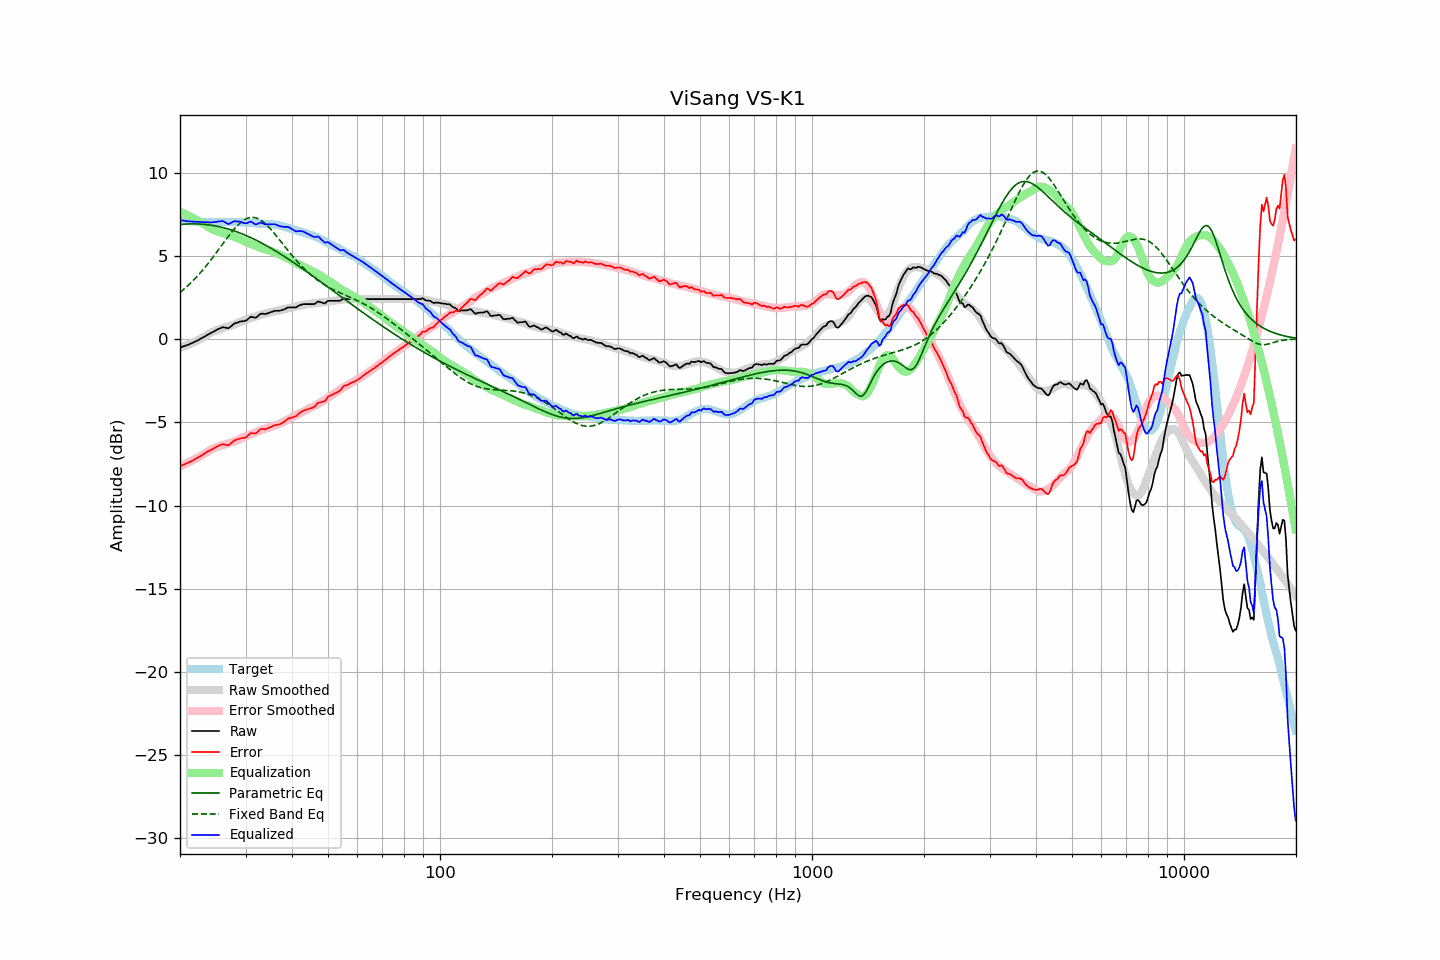

Values plotted in this chart, from the file beside it:
frequency, raw, error, smoothed, error_smoothed, equalization, parametric_eq, fixed_band_eq, equalized_raw, equalized_smoothed, target
20.00, -0.51, -7.64, -0.52, -7.65, 7.65, 6.88, 2.80, 7.14, 7.13, 7.13
20.20, -0.48, -7.60, -0.48, -7.61, 7.61, 6.89, 2.88, 7.13, 7.12, 7.12
20.40, -0.44, -7.55, -0.45, -7.56, 7.56, 6.90, 2.96, 7.12, 7.11, 7.11
20.61, -0.41, -7.52, -0.41, -7.52, 7.52, 6.90, 3.04, 7.11, 7.10, 7.11
20.81, -0.38, -7.47, -0.37, -7.47, 7.47, 6.91, 3.13, 7.09, 7.09, 7.09
21.02, -0.35, -7.44, -0.34, -7.42, 7.42, 6.92, 3.22, 7.07, 7.09, 7.09
21.23, -0.30, -7.38, -0.30, -7.37, 7.37, 6.92, 3.31, 7.07, 7.08, 7.08
21.44, -0.26, -7.34, -0.25, -7.32, 7.32, 6.92, 3.40, 7.07, 7.07, 7.09
21.66, -0.22, -7.29, -0.21, -7.27, 7.27, 6.92, 3.50, 7.05, 7.06, 7.07
21.87, -0.17, -7.23, -0.17, -7.22, 7.22, 6.92, 3.60, 7.06, 7.06, 7.06
22.09, -0.13, -7.18, -0.12, -7.17, 7.17, 6.92, 3.70, 7.04, 7.05, 7.05
22.31, -0.08, -7.13, -0.07, -7.12, 7.12, 6.92, 3.80, 7.04, 7.05, 7.05
22.54, -0.03, -7.07, -0.02, -7.06, 7.06, 6.91, 3.91, 7.03, 7.04, 7.04
22.76, 0.03, -7.01, 0.03, -7.01, 7.01, 6.91, 4.02, 7.04, 7.04, 7.04
22.99, 0.08, -6.95, 0.08, -6.95, 6.95, 6.90, 4.13, 7.03, 7.03, 7.03
23.22, 0.13, -6.89, 0.14, -6.89, 6.89, 6.89, 4.24, 7.02, 7.03, 7.02
23.45, 0.19, -6.83, 0.19, -6.83, 6.83, 6.88, 4.36, 7.02, 7.02, 7.03
23.69, 0.25, -6.76, 0.25, -6.77, 6.77, 6.87, 4.48, 7.02, 7.02, 7.01
23.92, 0.30, -6.71, 0.31, -6.71, 6.71, 6.86, 4.60, 7.01, 7.02, 7.01
24.16, 0.35, -6.67, 0.37, -6.65, 6.65, 6.85, 4.73, 7.00, 7.02, 7.02
24.40, 0.41, -6.62, 0.42, -6.60, 6.60, 6.83, 4.85, 7.01, 7.02, 7.03
24.65, 0.46, -6.57, 0.46, -6.56, 6.56, 6.81, 4.98, 7.02, 7.02, 7.03
24.89, 0.51, -6.51, 0.50, -6.52, 6.52, 6.80, 5.11, 7.03, 7.02, 7.03
25.14, 0.56, -6.46, 0.54, -6.49, 6.49, 6.78, 5.24, 7.05, 7.02, 7.02
25.39, 0.61, -6.41, 0.57, -6.46, 6.46, 6.76, 5.37, 7.07, 7.03, 7.02
25.65, 0.65, -6.37, 0.60, -6.42, 6.42, 6.74, 5.51, 7.07, 7.03, 7.02
25.91, 0.70, -6.33, 0.64, -6.39, 6.39, 6.71, 5.64, 7.09, 7.03, 7.03
26.16, 0.71, -6.33, 0.67, -6.36, 6.36, 6.69, 5.77, 7.07, 7.03, 7.04
26.43, 0.69, -6.34, 0.70, -6.33, 6.33, 6.67, 5.90, 7.02, 7.03, 7.03
26.69, 0.67, -6.36, 0.73, -6.30, 6.30, 6.64, 6.03, 6.97, 7.03, 7.03
26.96, 0.65, -6.38, 0.77, -6.26, 6.26, 6.61, 6.16, 6.91, 7.03, 7.03
27.23, 0.71, -6.32, 0.80, -6.23, 6.23, 6.58, 6.29, 6.94, 7.03, 7.03
27.50, 0.79, -6.24, 0.82, -6.21, 6.21, 6.55, 6.41, 7.00, 7.03, 7.03
27.77, 0.87, -6.16, 0.85, -6.18, 6.18, 6.52, 6.53, 7.05, 7.03, 7.03
28.05, 0.94, -6.09, 0.88, -6.14, 6.14, 6.49, 6.64, 7.08, 7.03, 7.03
28.33, 0.97, -6.05, 0.92, -6.10, 6.10, 6.45, 6.75, 7.07, 7.03, 7.02
28.62, 1.00, -6.01, 0.97, -6.06, 6.06, 6.42, 6.85, 7.06, 7.02, 7.01
28.90, 1.04, -5.98, 1.01, -6.01, 6.01, 6.38, 6.94, 7.05, 7.02, 7.02
29.19, 1.06, -5.96, 1.05, -5.97, 5.97, 6.34, 7.02, 7.03, 7.02, 7.02
29.48, 1.07, -5.94, 1.09, -5.93, 5.93, 6.31, 7.10, 7.00, 7.01, 7.02
29.78, 1.08, -5.93, 1.13, -5.88, 5.88, 6.27, 7.16, 6.96, 7.01, 7.01
30.08, 1.11, -5.91, 1.16, -5.84, 5.84, 6.23, 7.22, 6.95, 7.00, 7.02
30.38, 1.18, -5.83, 1.20, -5.80, 5.80, 6.18, 7.26, 6.98, 7.00, 7.01
30.68, 1.26, -5.73, 1.23, -5.76, 5.76, 6.14, 7.29, 7.02, 6.99, 6.99
30.99, 1.34, -5.65, 1.26, -5.72, 5.72, 6.10, 7.30, 7.06, 6.98, 6.99
31.30, 1.32, -5.65, 1.29, -5.68, 5.68, 6.05, 7.31, 7.01, 6.98, 6.97
31.61, 1.30, -5.67, 1.32, -5.64, 5.64, 6.00, 7.30, 6.95, 6.97, 6.97
31.93, 1.28, -5.67, 1.36, -5.60, 5.60, 5.96, 7.28, 6.89, 6.96, 6.95
32.24, 1.34, -5.61, 1.39, -5.57, 5.57, 5.91, 7.25, 6.91, 6.95, 6.95
32.57, 1.43, -5.51, 1.42, -5.53, 5.53, 5.86, 7.21, 6.96, 6.94, 6.94
32.89, 1.51, -5.42, 1.45, -5.49, 5.49, 5.81, 7.16, 7.00, 6.94, 6.93
33.22, 1.53, -5.39, 1.48, -5.45, 5.45, 5.76, 7.09, 6.98, 6.93, 6.93
33.55, 1.52, -5.40, 1.51, -5.42, 5.42, 5.71, 7.02, 6.94, 6.93, 6.92
33.89, 1.50, -5.42, 1.53, -5.39, 5.39, 5.65, 6.94, 6.89, 6.92, 6.92
34.23, 1.53, -5.38, 1.55, -5.36, 5.36, 5.60, 6.85, 6.89, 6.91, 6.91
34.57, 1.56, -5.34, 1.58, -5.33, 5.33, 5.55, 6.75, 6.89, 6.91, 6.90
34.92, 1.60, -5.30, 1.60, -5.30, 5.30, 5.49, 6.65, 6.90, 6.90, 6.90
35.27, 1.63, -5.27, 1.63, -5.26, 5.26, 5.43, 6.54, 6.89, 6.89, 6.90
35.62, 1.67, -5.21, 1.65, -5.23, 5.23, 5.38, 6.43, 6.90, 6.88, 6.88
35.97, 1.70, -5.18, 1.67, -5.20, 5.20, 5.32, 6.31, 6.90, 6.87, 6.88
... 635 more rows
